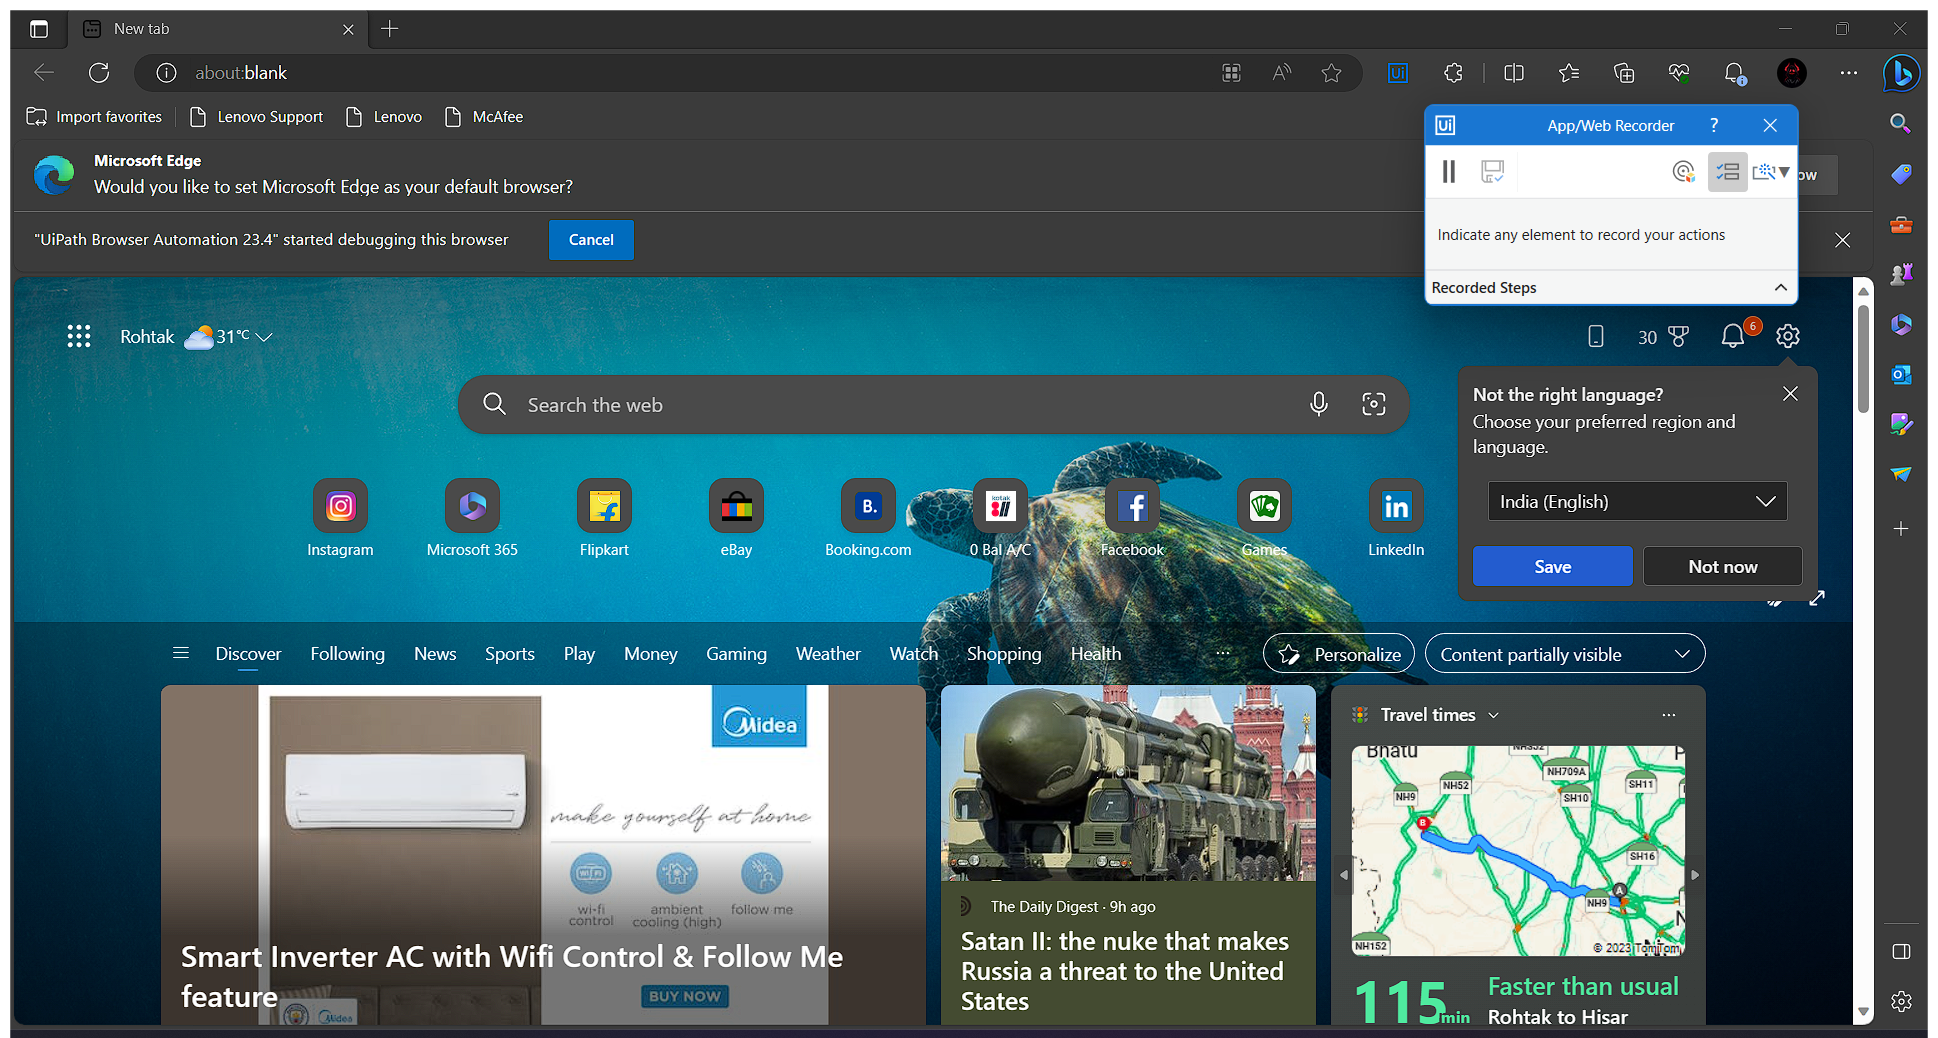
Workflow: Main

Step 1: Use Browser Edge: New tab - Personal - Microsoft Edge on the element in window 'New tab - Personal - Microsoft Edge' (msedge.exe)

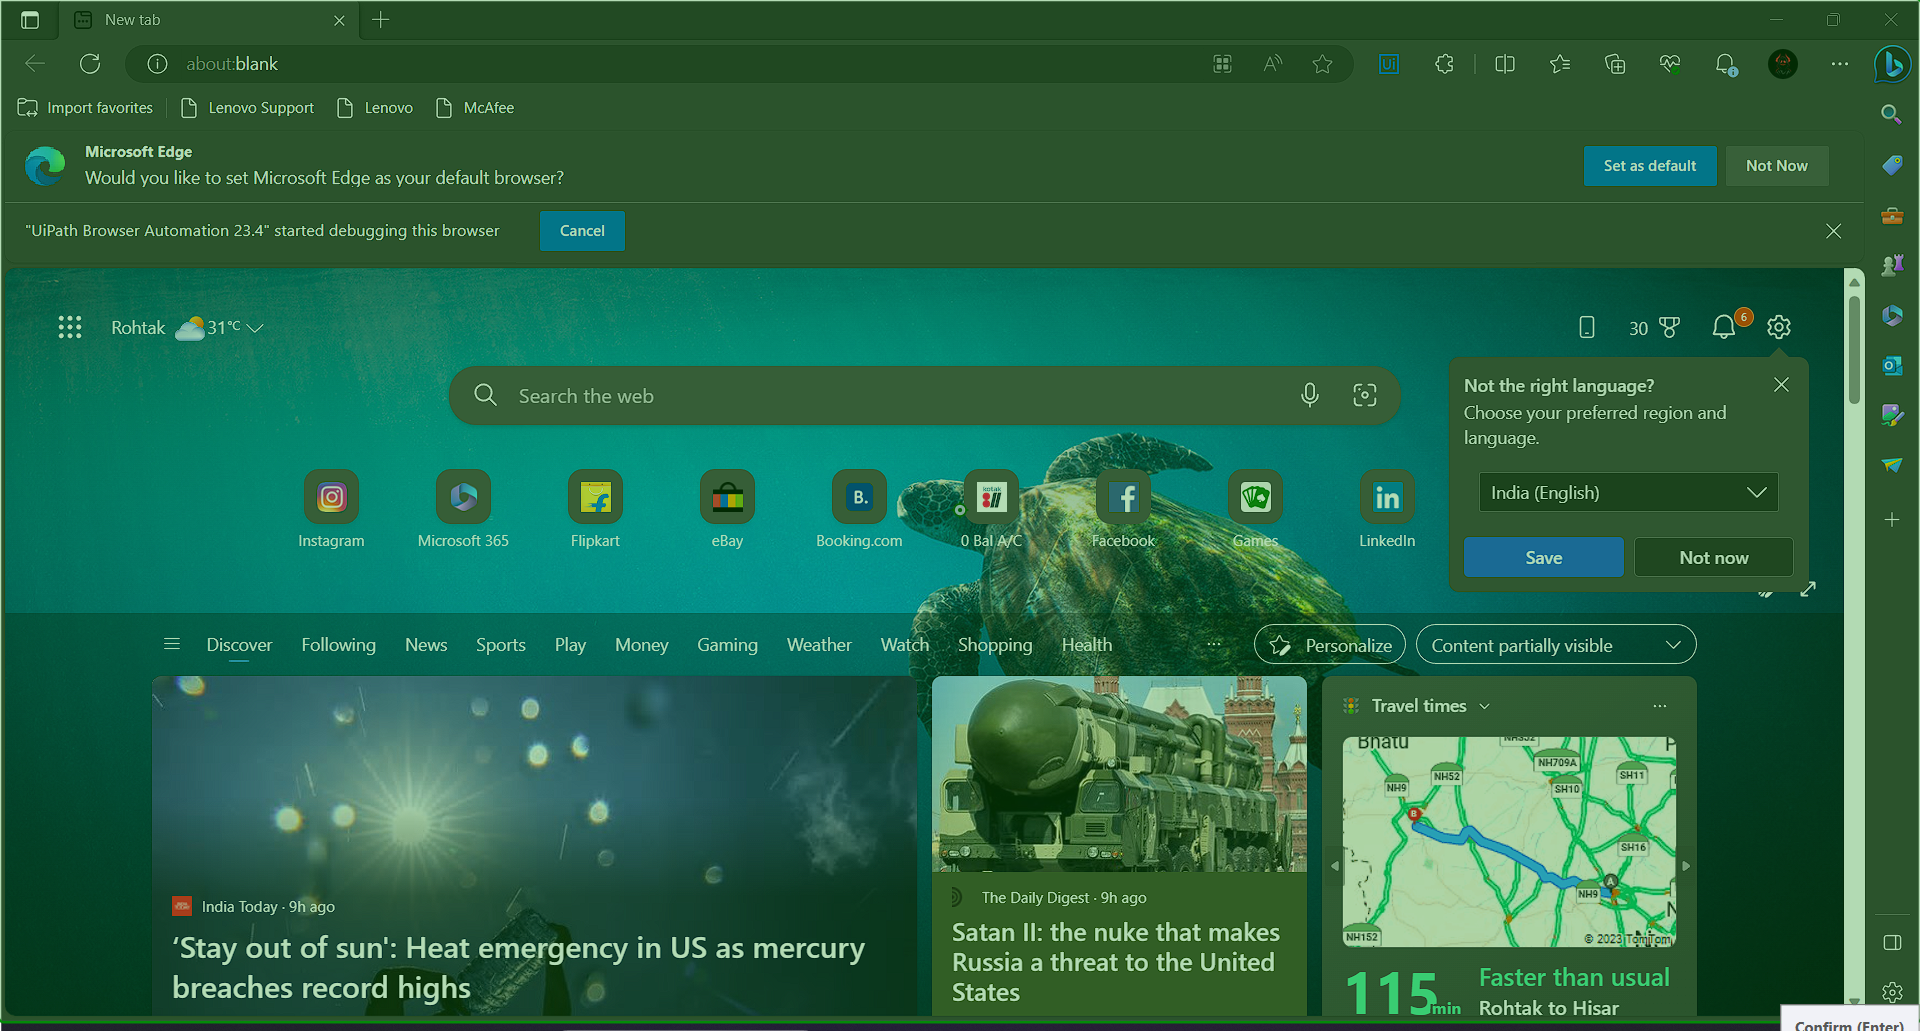
Step 2: click on 'Intermediate D3D Window'

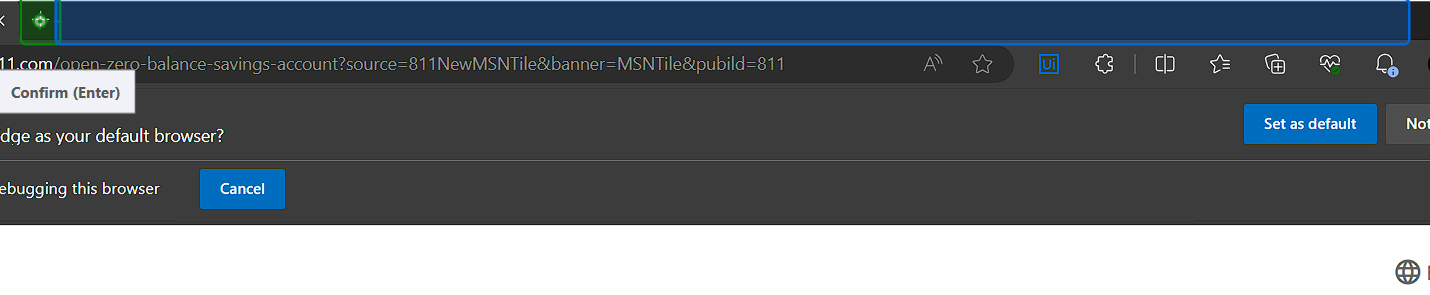
Step 3: click on 'push button New Tab'

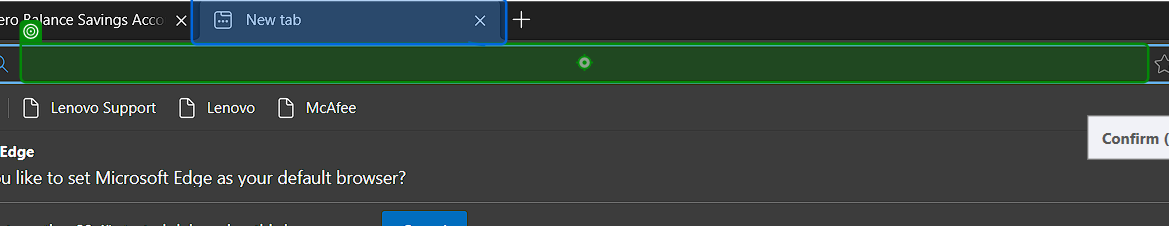
Step 4: type "amazon.in" into 'editable text'

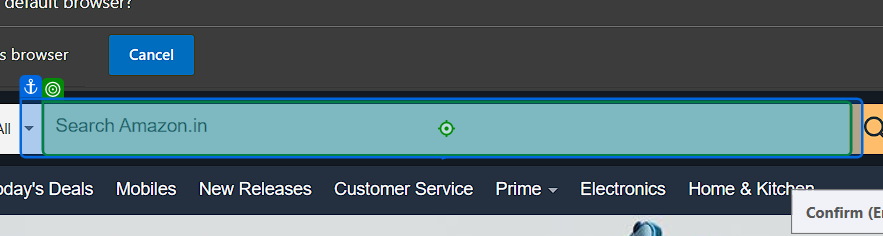
Step 5: type "iphone" into 'INPUT twotabsearchtextb…'

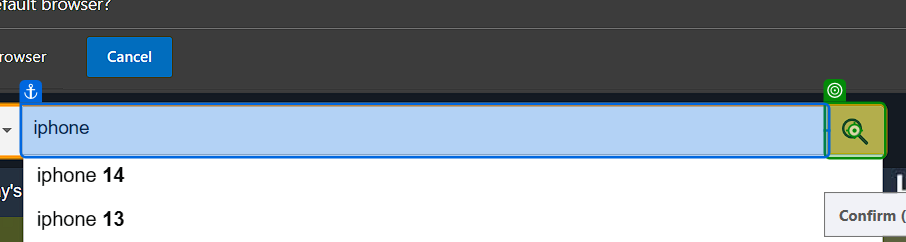
Step 6: click on 'Go'

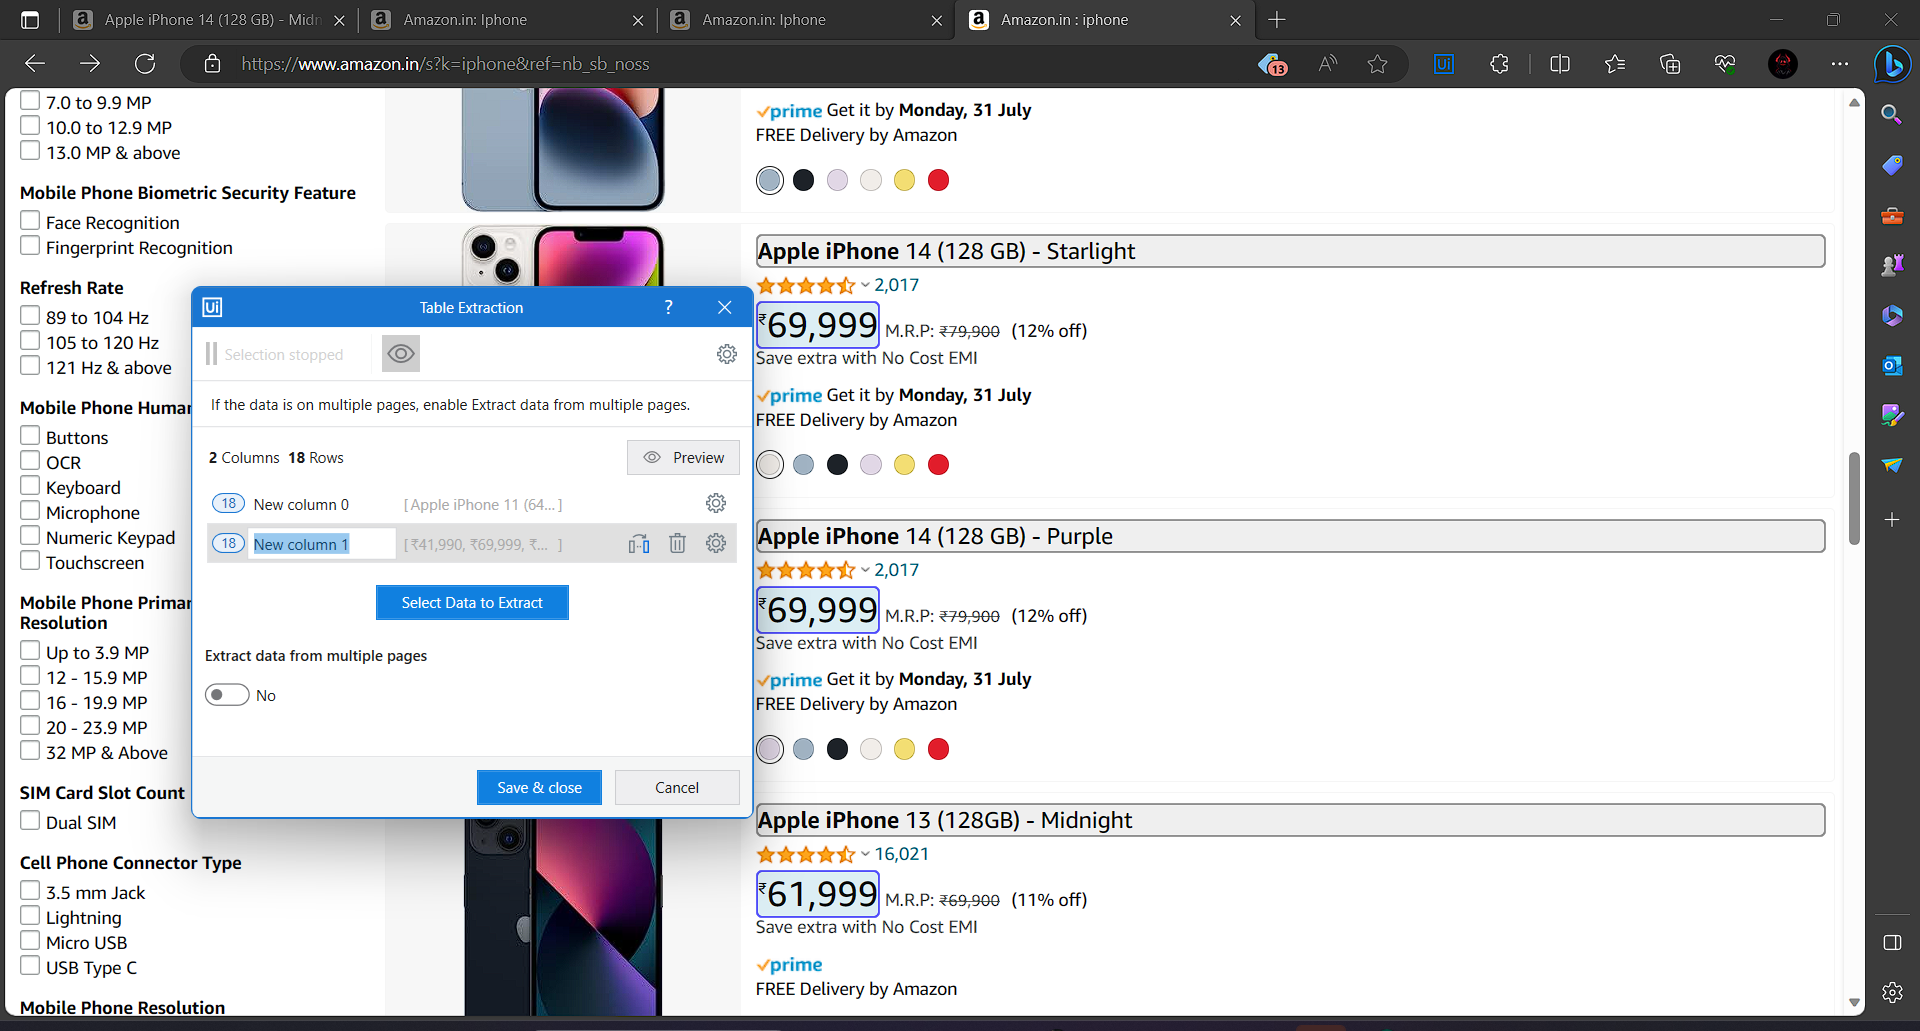
Step 7: get-text